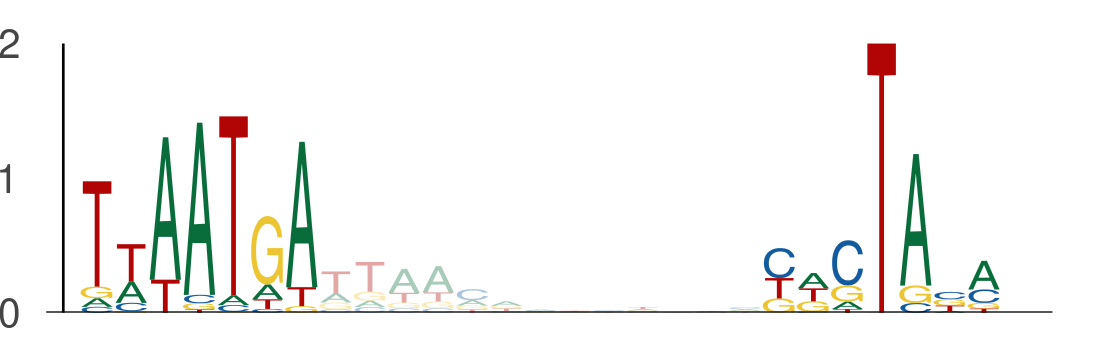

Data behind this chart, as committed beside it:
seq_index, start_position, end_position, is_reversed_complement
3042, 79, 86, 0
3042, 99, 106, 0
5963, 86, 93, 0
5963, 106, 113, 0
5729, 79, 86, 0
5729, 99, 106, 0
304, 116, 123, 0
304, 136, 143, 0
4140, 13, 20, 0
4140, 33, 40, 0
320, 4, 11, 0
320, 24, 31, 0
247, 79, 86, 0
247, 99, 106, 0
5654, 79, 86, 0
5654, 99, 106, 0
285, 91, 98, 0
285, 111, 118, 0
974, 70, 77, 0
974, 90, 97, 0
1742, 115, 122, 0
1742, 135, 142, 0
4593, 6, 13, 0
4593, 26, 33, 0
4546, 106, 113, 0
4546, 126, 133, 0
1462, 19, 26, 0
1462, 39, 46, 0
2915, 107, 114, 0
2915, 127, 134, 0
270, 79, 86, 0
270, 99, 106, 0
5215, 105, 112, 0
5215, 125, 132, 0
3233, 79, 86, 0
3233, 99, 106, 0
4377, 79, 86, 0
4377, 99, 106, 0
4109, 95, 102, 0
4109, 115, 122, 0
4655, 124, 131, 0
4655, 144, 151, 0
4972, 116, 123, 0
4972, 136, 143, 0
3910, 86, 93, 0
3910, 106, 113, 0
517, 98, 105, 0
517, 118, 125, 0
4508, 27, 34, 0
4508, 47, 54, 0
1875, 79, 86, 0
1875, 99, 106, 0
4660, 94, 101, 0
4660, 114, 121, 0
5709, 103, 110, 0
5709, 123, 130, 0
5504, 127, 134, 0
5504, 147, 154, 0
3649, 79, 86, 0
3649, 99, 106, 0
... 302 more rows
